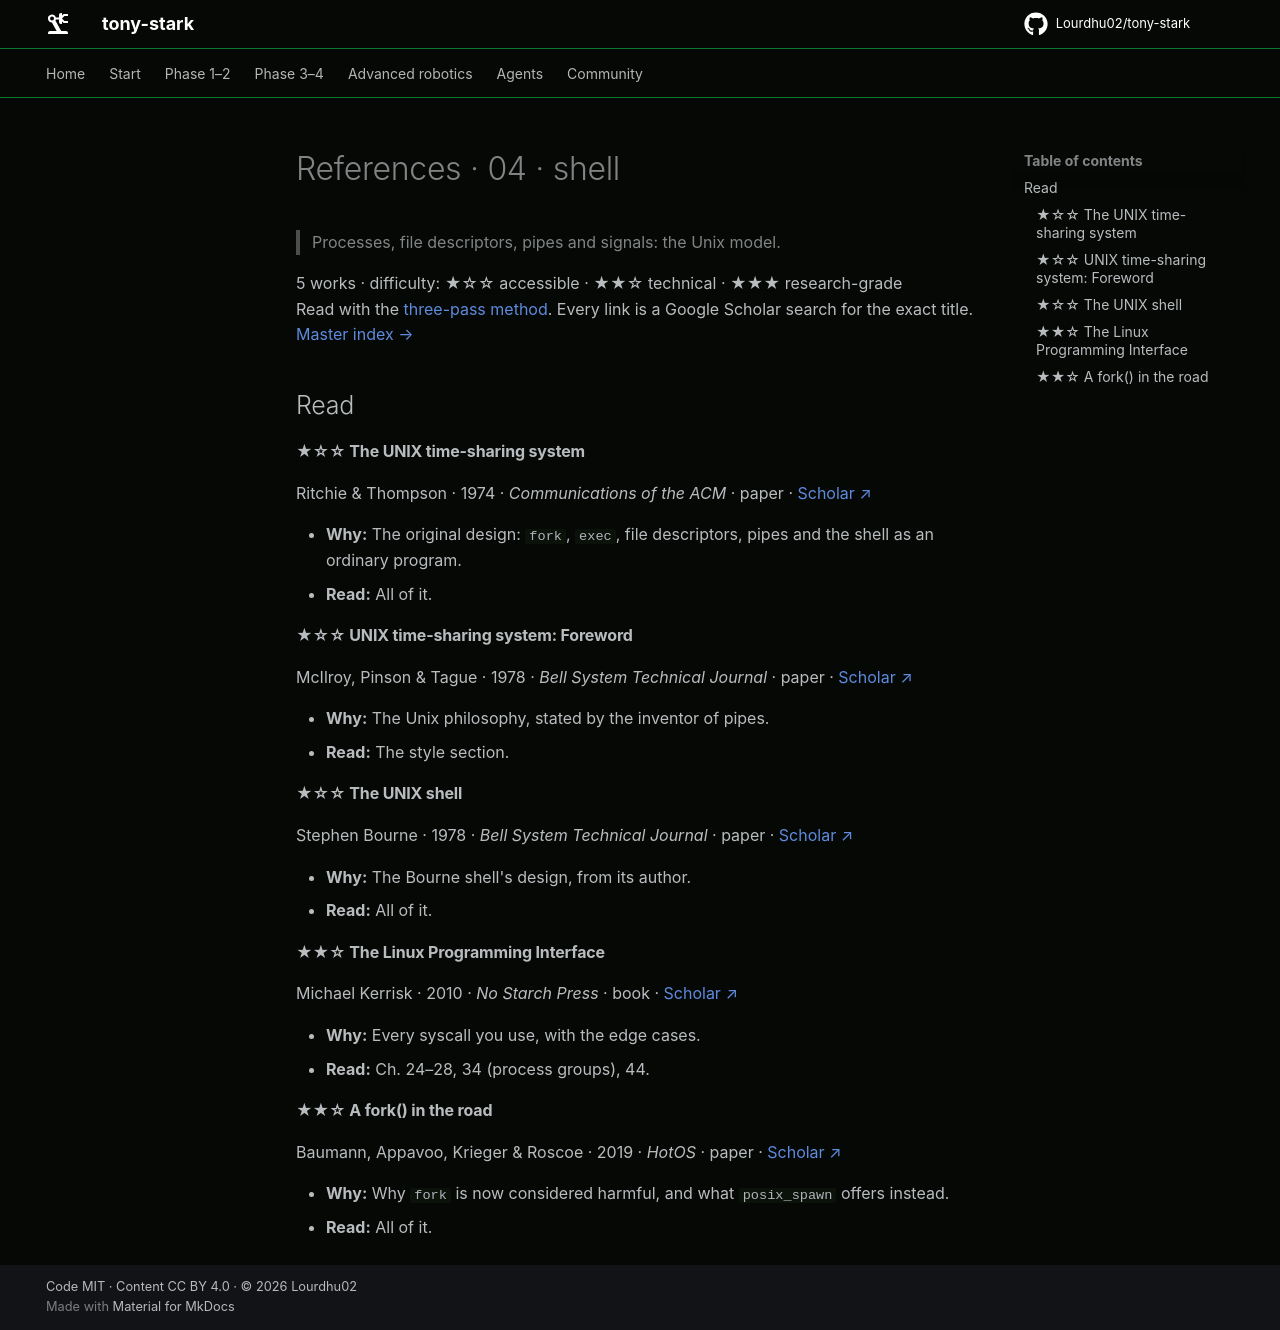

repository: Lourdhu02/tony-stark · page: marks/mark-01-box-of-scraps/04-shell/REFERENCES/index.html · generator: mkdocs

<!-- GENERATED by tools/refs/generate.py from tools/refs/catalog.py. Edit the catalog, not this file. -->

# References · 04 · shell

> Processes, file descriptors, pipes and signals: the Unix model.

5 works · difficulty: ★☆☆ accessible · ★★☆ technical · ★★★ research-grade  
Read with the [three-pass method](../../../docs/papers.md#how-to-read-a-paper). Every link is a Google Scholar search for the exact title. [Master index →](../../../docs/papers.md)

## Read

#### ★☆☆ The UNIX time-sharing system

Ritchie & Thompson · 1974 · *Communications of the ACM* · paper · [Scholar ↗](https://scholar.google.com/scholar?q=%22The%20UNIX%20time-sharing%20system%22)

- **Why:** The original design: `fork`, `exec`, file descriptors, pipes and the shell as an ordinary program.
- **Read:** All of it.

#### ★☆☆ UNIX time-sharing system: Foreword

McIlroy, Pinson & Tague · 1978 · *Bell System Technical Journal* · paper · [Scholar ↗](https://scholar.google.com/scholar?q=%22UNIX%20time-sharing%20system%3A%20Foreword%22)

- **Why:** The Unix philosophy, stated by the inventor of pipes.
- **Read:** The style section.

#### ★☆☆ The UNIX shell

Stephen Bourne · 1978 · *Bell System Technical Journal* · paper · [Scholar ↗](https://scholar.google.com/scholar?q=%22The%20UNIX%20shell%22)

- **Why:** The Bourne shell's design, from its author.
- **Read:** All of it.

#### ★★☆ The Linux Programming Interface

Michael Kerrisk · 2010 · *No Starch Press* · book · [Scholar ↗](https://scholar.google.com/scholar?q=%22The%20Linux%20Programming%20Interface%22)

- **Why:** Every syscall you use, with the edge cases.
- **Read:** Ch. 24–28, 34 (process groups), 44.

#### ★★☆ A fork() in the road

Baumann, Appavoo, Krieger & Roscoe · 2019 · *HotOS* · paper · [Scholar ↗](https://scholar.google.com/scholar?q=%22A%20fork%28%29%20in%20the%20road%22)

- **Why:** Why `fork` is now considered harmful, and what `posix_spawn` offers instead.
- **Read:** All of it.
